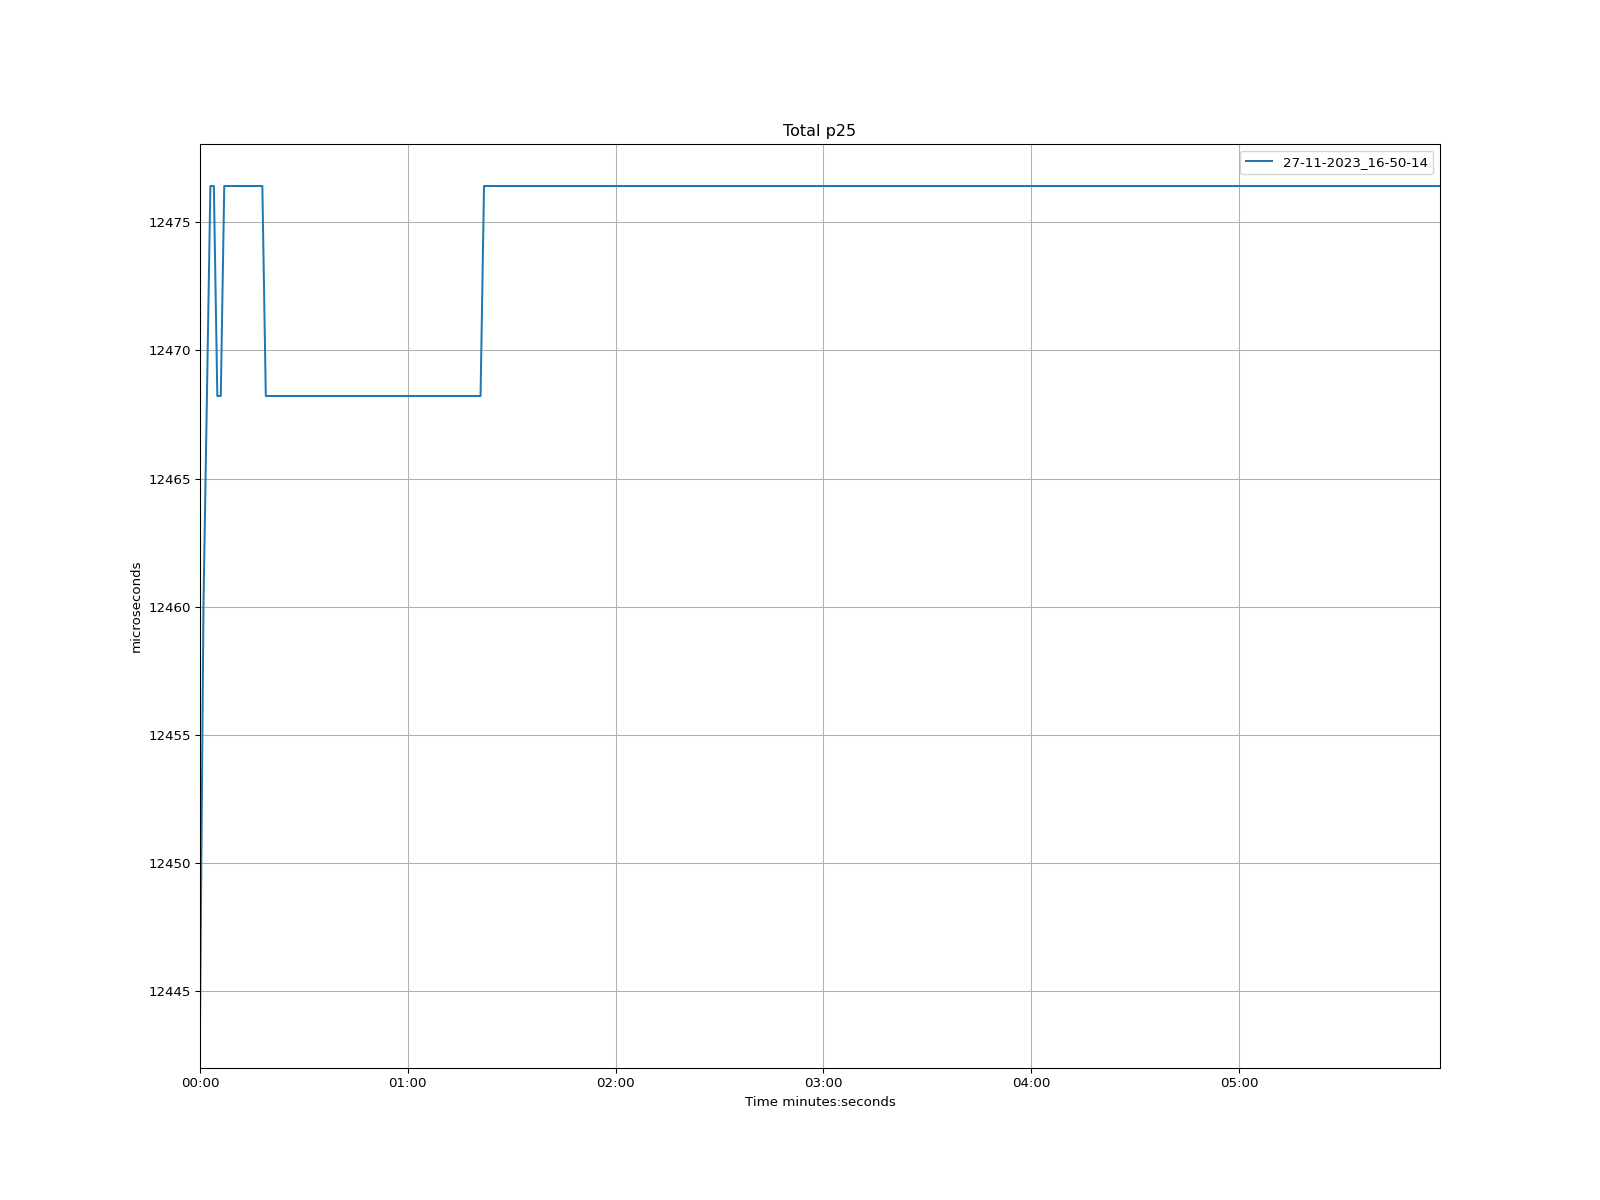

Data behind this chart, as committed beside it:
time, 27-11-2023_16-50-14
1970-01-01 00:00:00, 12444
1970-01-01 00:00:01, 12460
1970-01-01 00:00:02, 12468
1970-01-01 00:00:03, 12476
1970-01-01 00:00:04, 12476
1970-01-01 00:00:05, 12468
1970-01-01 00:00:06, 12468
1970-01-01 00:00:07, 12476
1970-01-01 00:00:08, 12476
1970-01-01 00:00:09, 12476
1970-01-01 00:00:10, 12476
1970-01-01 00:00:11, 12476
1970-01-01 00:00:12, 12476
1970-01-01 00:00:13, 12476
1970-01-01 00:00:14, 12476
1970-01-01 00:00:15, 12476
1970-01-01 00:00:16, 12476
1970-01-01 00:00:17, 12476
1970-01-01 00:00:18, 12476
1970-01-01 00:00:19, 12468
1970-01-01 00:00:20, 12468
1970-01-01 00:00:21, 12468
1970-01-01 00:00:22, 12468
1970-01-01 00:00:23, 12468
1970-01-01 00:00:24, 12468
1970-01-01 00:00:25, 12468
1970-01-01 00:00:26, 12468
1970-01-01 00:00:27, 12468
1970-01-01 00:00:28, 12468
1970-01-01 00:00:29, 12468
1970-01-01 00:00:30, 12468
1970-01-01 00:00:31, 12468
1970-01-01 00:00:32, 12468
1970-01-01 00:00:33, 12468
1970-01-01 00:00:34, 12468
1970-01-01 00:00:35, 12468
1970-01-01 00:00:36, 12468
1970-01-01 00:00:37, 12468
1970-01-01 00:00:38, 12468
1970-01-01 00:00:39, 12468
1970-01-01 00:00:40, 12468
1970-01-01 00:00:41, 12468
1970-01-01 00:00:42, 12468
1970-01-01 00:00:43, 12468
1970-01-01 00:00:44, 12468
1970-01-01 00:00:45, 12468
1970-01-01 00:00:46, 12468
1970-01-01 00:00:47, 12468
1970-01-01 00:00:48, 12468
1970-01-01 00:00:49, 12468
1970-01-01 00:00:50, 12468
1970-01-01 00:00:51, 12468
1970-01-01 00:00:52, 12468
1970-01-01 00:00:53, 12468
1970-01-01 00:00:54, 12468
1970-01-01 00:00:55, 12468
1970-01-01 00:00:56, 12468
1970-01-01 00:00:57, 12468
1970-01-01 00:00:58, 12468
1970-01-01 00:00:59, 12468
... 299 more rows
